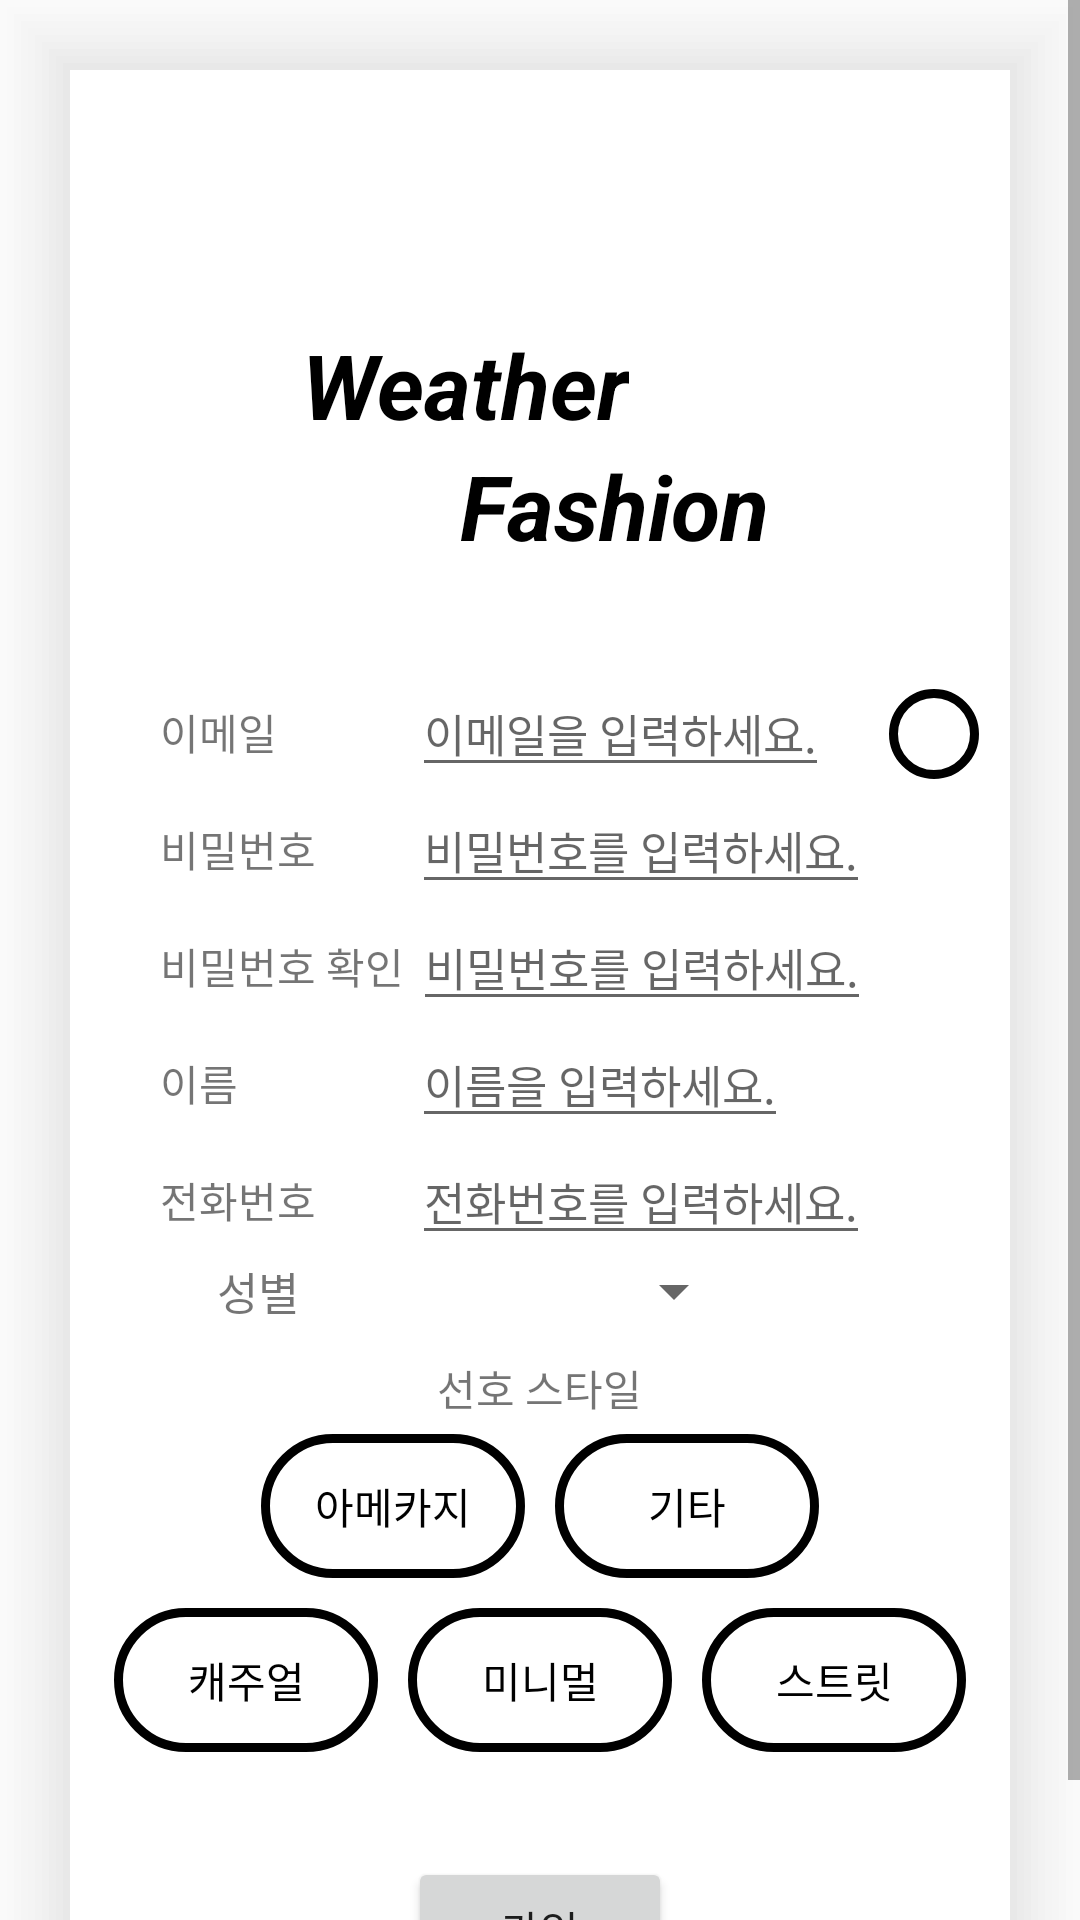

The Android layout XML behind this screen, and the referenced resources:
<!-- AndroidManifest.xml: application theme Theme.WeathernFashion -->
<!-- res/layout/activity_join.xml -->
<?xml version="1.0" encoding="utf-8"?>
<ScrollView xmlns:android="http://schemas.android.com/apk/res/android"
    android:layout_width="match_parent"
    android:layout_height="match_parent"
    android:gravity="center"
    android:orientation="vertical">

    <LinearLayout
        android:layout_width="match_parent"
        android:layout_height="match_parent"
        android:background="@drawable/shadow"
        android:orientation="vertical">
    <LinearLayout
        android:layout_width="match_parent"
        android:layout_height="150dp"
        android:layout_marginTop="50dp"
        android:gravity="center"
        android:orientation="vertical">

        <LinearLayout
            android:layout_width="match_parent"
            android:layout_height="wrap_content"
            android:gravity="center"
            android:orientation="horizontal">

            <TextView
                android:id="@+id/text_weather"
                android:layout_width="wrap_content"
                android:layout_height="wrap_content"
                android:layout_marginLeft="-50dp"
                android:text="Weather"
                android:textColor="@color/black"
                android:textSize="30sp"
                android:textStyle="bold|italic" />
        </LinearLayout>

        <LinearLayout
            android:layout_width="match_parent"
            android:layout_height="wrap_content"
            android:gravity="center"
            android:orientation="horizontal">

            <TextView
                android:id="@+id/text_fashion"
                android:layout_width="wrap_content"
                android:layout_height="wrap_content"
                android:layout_marginRight="-50dp"
                android:text="Fashion"
                android:textColor="@color/black"
                android:textSize="30sp"
                android:textStyle="bold|italic" />
        </LinearLayout>
    </LinearLayout>
    <LinearLayout
        android:layout_width="match_parent"
        android:layout_height="wrap_content"
        android:orientation="vertical">
        <LinearLayout
            android:layout_width="match_parent"
            android:layout_height="wrap_content"
            android:paddingLeft="30dp"
            android:gravity="center"
            android:orientation="vertical">
            <LinearLayout
                android:layout_width="match_parent"
                android:layout_height="wrap_content"
                android:orientation="horizontal">
                <TextView
                    android:layout_width="wrap_content"
                    android:layout_height="wrap_content"
                    android:text="이메일"
                    android:layout_marginRight="45dp"/>
                <EditText
                    android:id="@+id/user_email"
                    android:textSize="15sp"
                    android:inputType="textEmailAddress"
                    android:hint="이메일을 입력하세요."
                    android:layout_marginRight="20dp"
                    android:layout_width="wrap_content"
                    android:layout_height="wrap_content"/>
                <Button
                    android:id="@+id/check_btn"
                    android:layout_width="30dp"
                    android:layout_height="30dp"
                    android:background="@drawable/radius_btn_empty"
                    android:text="" />
            </LinearLayout>
            <LinearLayout
                android:layout_width="match_parent"
                android:layout_height="wrap_content"
                android:orientation="horizontal">
                <TextView
                    android:layout_width="wrap_content"
                    android:layout_height="wrap_content"
                    android:layout_marginRight="32dp"
                    android:text="비밀번호"/>
                <EditText
                    android:id="@+id/user_pw"
                    android:textSize="15sp"
                    android:inputType="textPassword"
                    android:hint="비밀번호를 입력하세요."
                    android:layout_width="wrap_content"
                    android:layout_height="wrap_content"/>
            </LinearLayout>
            <LinearLayout
                android:layout_width="match_parent"
                android:layout_height="wrap_content"
                android:orientation="horizontal">
                <TextView
                    android:layout_width="wrap_content"
                    android:layout_height="wrap_content"
                    android:layout_marginRight="3dp"
                    android:text="비밀번호 확인"/>
                <EditText
                    android:id="@+id/user_pwcheck"
                    android:textSize="15sp"
                    android:inputType="textPassword"
                    android:hint="비밀번호를 입력하세요."
                    android:layout_width="wrap_content"
                    android:layout_height="wrap_content"/>
            </LinearLayout>
            <LinearLayout
                android:layout_width="match_parent"
                android:layout_height="wrap_content"
                android:orientation="horizontal">
                <TextView
                    android:layout_width="wrap_content"
                    android:layout_height="wrap_content"
                    android:layout_marginRight="58dp"
                    android:text="이름"/>
                <EditText
                    android:id="@+id/user_name"
                    android:textSize="15sp"
                    android:hint="이름을 입력하세요."
                    android:layout_width="wrap_content"
                    android:layout_height="wrap_content"/>
            </LinearLayout>
            <LinearLayout
                android:layout_width="match_parent"
                android:layout_height="wrap_content"
                android:orientation="horizontal">
                <TextView
                    android:layout_width="wrap_content"
                    android:layout_height="wrap_content"
                    android:layout_marginRight="32dp"
                    android:text="전화번호"/>
                <EditText
                    android:id="@+id/user_phone"
                    android:textSize="15sp"
                    android:hint="전화번호를 입력하세요."
                    android:layout_width="wrap_content"
                    android:layout_height="wrap_content"/>
            </LinearLayout>
        </LinearLayout>
        <LinearLayout
            android:layout_width="match_parent"
            android:layout_height="wrap_content"
            android:gravity="center"
            android:orientation="horizontal"
            >
            <LinearLayout
                android:layout_width="match_parent"
                android:layout_height="wrap_content"
                android:layout_weight="1.5"
                android:gravity="center"
                android:orientation="vertical">
            <TextView
                android:layout_width="wrap_content"
                android:layout_height="wrap_content"
                android:textSize="15sp"
                android:text="성별"/>
            </LinearLayout>
            <LinearLayout
                android:layout_width="match_parent"
                android:layout_height="wrap_content"

                android:layout_weight="1"
                android:orientation="vertical">
            <Spinner
                android:id="@+id/spinner_gender"
                android:layout_width="100dp"
                android:layout_height="wrap_content"
                />
            </LinearLayout>
        </LinearLayout>
        <LinearLayout
            android:layout_width="match_parent"
            android:layout_height="wrap_content"
            android:orientation="vertical"
            android:gravity="center"
            android:layout_marginTop="10dp">

            <TextView
                android:layout_width="wrap_content"
                android:layout_height="wrap_content"
                android:text="선호 스타일"/>
            <LinearLayout
                android:layout_width="match_parent"
                android:layout_height="wrap_content"
                android:gravity="center"
                android:orientation="horizontal">
                <Button
                    android:id="@+id/btn_ame"
                    android:layout_width="wrap_content"
                    android:layout_height="wrap_content"
                    android:layout_margin="5dp"
                    android:textColor="@color/black"
                    android:background="@drawable/radius_btn_empty"
                    android:text="아메카지"/>
                <Button
                    android:id="@+id/btn_other"
                    android:layout_width="wrap_content"
                    android:layout_height="wrap_content"
                    android:layout_margin="5dp"
                    android:textColor="@color/black"
                    android:background="@drawable/radius_btn_empty"
                    android:text="기타"/>

            </LinearLayout>
            <LinearLayout
                android:layout_width="match_parent"
                android:layout_height="wrap_content"
                android:orientation="horizontal"
                android:gravity="center">
                <Button
                    android:id="@+id/btn_casual"
                    android:layout_width="wrap_content"
                    android:layout_height="wrap_content"
                    android:layout_margin="5dp"
                    android:textColor="@color/black"
                    android:background="@drawable/radius_btn_empty"
                    android:text="캐주얼"/>
                <Button
                    android:id="@+id/btn_minimal"
                    android:layout_width="wrap_content"
                    android:layout_height="wrap_content"
                    android:layout_margin="5dp"
                    android:textColor="@color/black"
                    android:background="@drawable/radius_btn_empty"
                    android:text="미니멀"/>
                <Button
                    android:id="@+id/btn_street"
                    android:layout_width="wrap_content"
                    android:layout_height="wrap_content"
                    android:layout_margin="5dp"
                    android:textColor="@color/black"
                    android:background="@drawable/radius_btn_empty"
                    android:text="스트릿"/>

            </LinearLayout>
        </LinearLayout>
        <LinearLayout
            android:layout_width="match_parent"
            android:layout_height="wrap_content"
            android:orientation="vertical">
            <Button
                android:id="@+id/join_btn"
                android:layout_width="wrap_content"
                android:layout_height="wrap_content"
                android:layout_gravity="center"
                android:layout_marginTop="30dp"
                android:text="가입"/>
        </LinearLayout>
    </LinearLayout>
    </LinearLayout>
</ScrollView>
<!-- resources referenced by this layout -->
<resources>
  <color name="black">#FF000000</color>
  <!-- drawable radius_btn_empty (drawable) -->
  <?xml version="1.0" encoding="utf-8"?>
  <shape xmlns:android="http://schemas.android.com/apk/res/android">
      <stroke android:color="@color/black" android:width="3dp"/>
      <solid android:color="@android:color/transparent" />
      <corners android:radius="40dp"/>
  </shape>
  <!-- drawable shadow: vector/xml drawable (drawable, 3474 chars, omitted) -->
  <style name="Theme.WeathernFashion" parent="Theme.AppCompat.DayNight.DarkActionBar">
          
          <item name="windowNoTitle">true</item>
          <item name="colorPrimary">#000000</item>
          <item name="colorPrimaryVariant">@color/black</item>
          <item name="colorOnPrimary">@color/black</item>
          
          <item name="colorSecondary">@color/teal_200</item>
          <item name="colorSecondaryVariant">@color/post_hint_color</item>
          <item name="colorOnSecondary">@color/black</item>
          
          <item name="android:statusBarColor" tools:targetApi="l">?attr/colorPrimaryVariant</item>
          
      </style>
  <color name="teal_200">#FF03DAC5</color>
  <color name="post_hint_color">#BABABA</color>
</resources>
